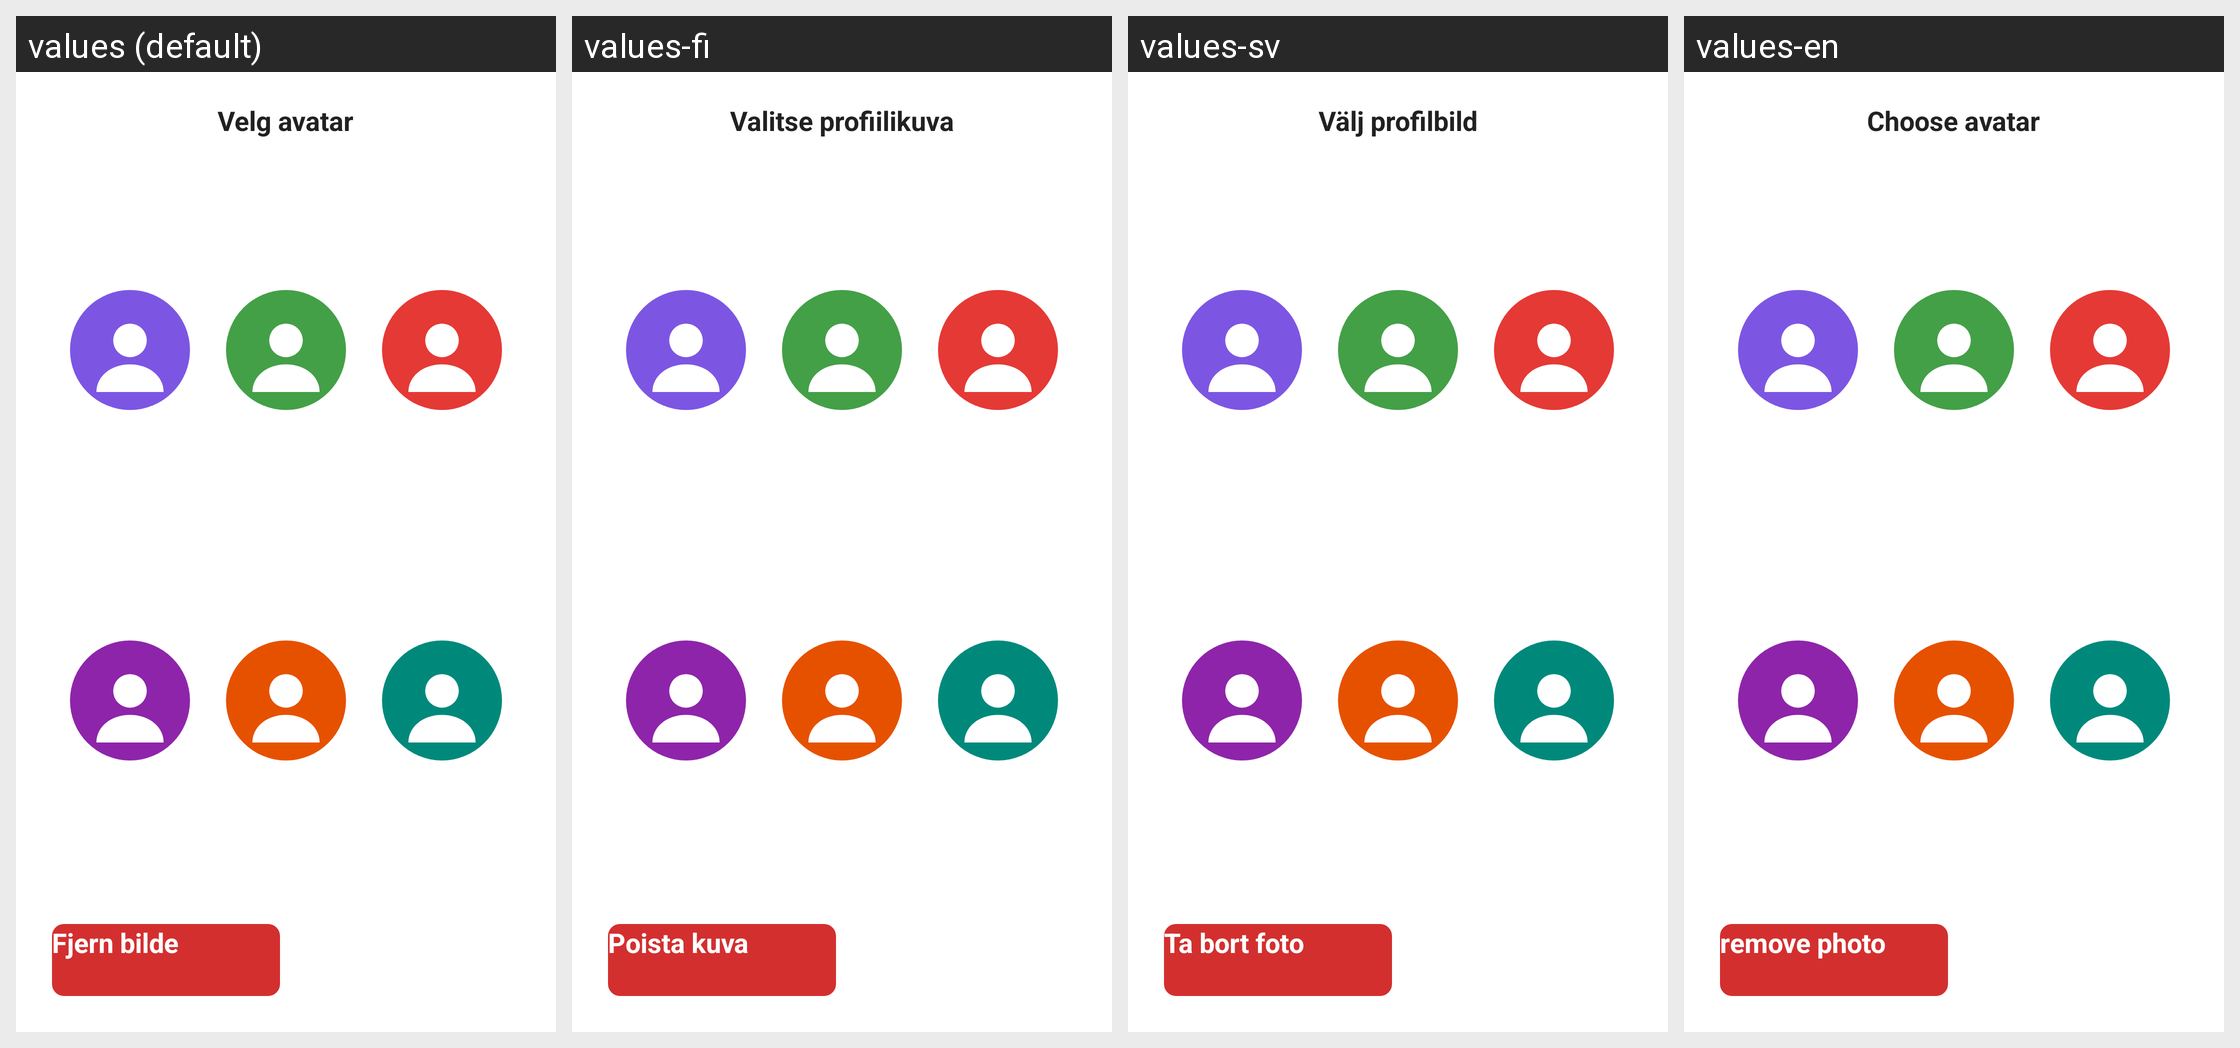

Translations of the strings shown on this Android screen, per locale in the grid:
Android screen res/layout/dialog_avatar_selection.xml rendered under 4 locales, left to right: values (default), values-fi, values-sv, values-en. Device: Nexus 5 (rendered at 1080×1920; each locale shown at half size, 540×960, under a caption strip naming it); theme Theme.TV_caller_app.
Other locales in the repository, not shown: values-de, values-fr, values-nl.
Strings drawn on this screen, with the default value and each locale's value (text and hints the layout hard-codes, and strings that could not be matched under every locale, appear in the picture but are not listed):

choose_avatar
  values: Velg avatar
  values-fi: Valitse profiilikuva
  values-sv: Välj profilbild
  values-en: Choose avatar

remove_photo
  values: Fjern bilde
  values-fi: Poista kuva
  values-sv: Ta bort foto
  values-en: remove photo
